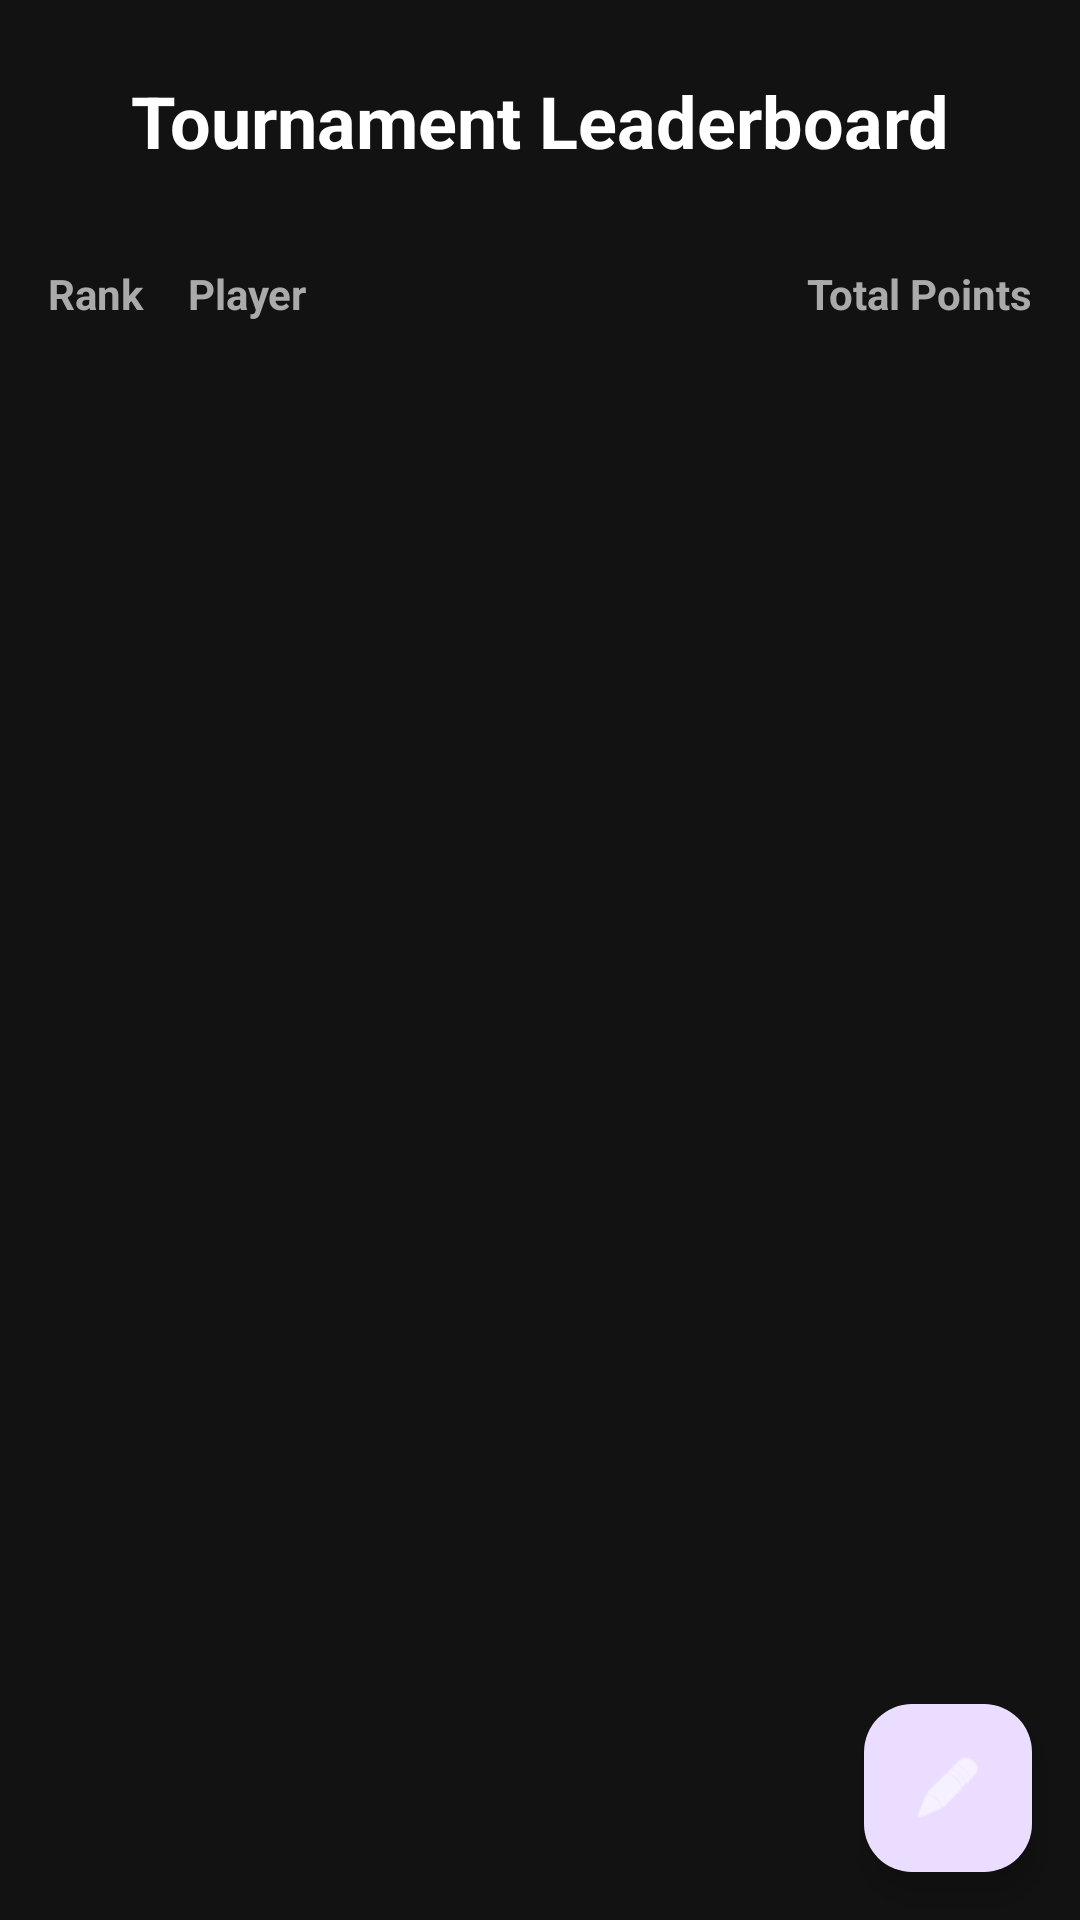

Layout XML and referenced resources for this Android screen:
<!-- AndroidManifest.xml: application theme Theme.Youlympics_Leaderboard -->
<!-- res/layout/activity_main.xml -->
<?xml version="1.0" encoding="utf-8"?>
<androidx.constraintlayout.widget.ConstraintLayout xmlns:android="http://schemas.android.com/apk/res/android"
    xmlns:app="http://schemas.android.com/apk/res-auto"
    xmlns:tools="http://schemas.android.com/tools"
    android:layout_width="match_parent"
    android:layout_height="match_parent"
    android:background="#121212"
    tools:context=".MainActivity">

    <TextView
        android:id="@+id/textView_title"
        android:layout_width="wrap_content"
        android:layout_height="wrap_content"
        android:layout_marginTop="24dp"
        android:text="Tournament Leaderboard"
        android:textColor="@android:color/white"
        android:textSize="24sp"
        android:textStyle="bold"
        app:layout_constraintEnd_toEndOf="parent"
        app:layout_constraintStart_toStartOf="parent"
        app:layout_constraintTop_toTopOf="parent" />

    <LinearLayout
        android:id="@+id/header_layout"
        android:layout_width="0dp"
        android:layout_height="wrap_content"
        android:orientation="horizontal"
        android:padding="16dp"
        android:layout_marginTop="16dp"
        app:layout_constraintTop_toBottomOf="@id/textView_title"
        app:layout_constraintStart_toStartOf="parent"
        app:layout_constraintEnd_toEndOf="parent">

        <TextView
            android:layout_width="0dp"
            android:layout_height="wrap_content"
            android:layout_weight="1"
            android:text="Rank"
            android:textColor="#AAAAAA"
            android:textSize="14sp"
            android:textStyle="bold"/>

        <TextView
            android:layout_width="0dp"
            android:layout_height="wrap_content"
            android:layout_weight="4"
            android:text="Player"
            android:textColor="#AAAAAA"
            android:textSize="14sp"
            android:textStyle="bold"/>

        <TextView
            android:layout_width="0dp"
            android:layout_height="wrap_content"
            android:layout_weight="2"
            android:text="Total Points"
            android:gravity="end"
            android:textColor="#AAAAAA"
            android:textSize="14sp"
            android:textStyle="bold"/>

    </LinearLayout>


    <androidx.recyclerview.widget.RecyclerView
        android:id="@+id/recyclerView_leaderboard"
        android:layout_width="0dp"
        android:layout_height="0dp"
        android:layout_marginTop="8dp"
        app:layout_constraintBottom_toBottomOf="parent"
        app:layout_constraintEnd_toEndOf="parent"
        app:layout_constraintStart_toStartOf="parent"
        app:layout_constraintTop_toBottomOf="@+id/header_layout"
        tools:listitem="@layout/leaderboard_item" />

    
    <com.google.android.material.floatingactionbutton.FloatingActionButton
        android:id="@+id/fab_to_events"
        android:layout_width="wrap_content"
        android:layout_height="wrap_content"
        android:layout_margin="16dp"
        android:src="@android:drawable/ic_menu_edit"
        app:layout_constraintBottom_toBottomOf="parent"
        app:layout_constraintEnd_toEndOf="parent"
        android:contentDescription="Enter Scores"
        app:tint="@android:color/white"/>

</androidx.constraintlayout.widget.ConstraintLayout>
<!-- res/layout/leaderboard_item.xml (included above) -->
<?xml version="1.0" encoding="utf-8"?>
<LinearLayout xmlns:android="http://schemas.android.com/apk/res/android"
    android:layout_width="match_parent"
    android:layout_height="wrap_content"
    android:orientation="horizontal"
    android:padding="16dp"
    android:background="?android:attr/selectableItemBackground">

    <TextView
        android:id="@+id/textView_rank"
        android:layout_width="0dp"
        android:layout_height="wrap_content"
        android:layout_weight="1"
        android:text="1"
        android:textColor="@android:color/white"
        android:textSize="18sp"
        android:textStyle="bold"/>

    <TextView
        android:id="@+id/textView_playerName"
        android:layout_width="0dp"
        android:layout_height="wrap_content"
        android:layout_weight="4"
        android:text="Player Name"
        android:textColor="@android:color/white"
        android:textSize="18sp"/>

    <TextView
        android:id="@+id/textView_totalPoints"
        android:layout_width="0dp"
        android:layout_height="wrap_content"
        android:layout_weight="2"
        android:gravity="end"
        android:text="100"
        android:textColor="#4CAF50"
        android:textSize="18sp"
        android:textStyle="bold"/>

</LinearLayout>
<!-- resources referenced by this layout -->
<resources>
  <style name="Theme.Youlympics_Leaderboard" parent="Base.Theme.Youlympics_Leaderboard" />
  <style name="Base.Theme.Youlympics_Leaderboard" parent="Theme.Material3.DayNight.NoActionBar">
          
          
      </style>
</resources>
